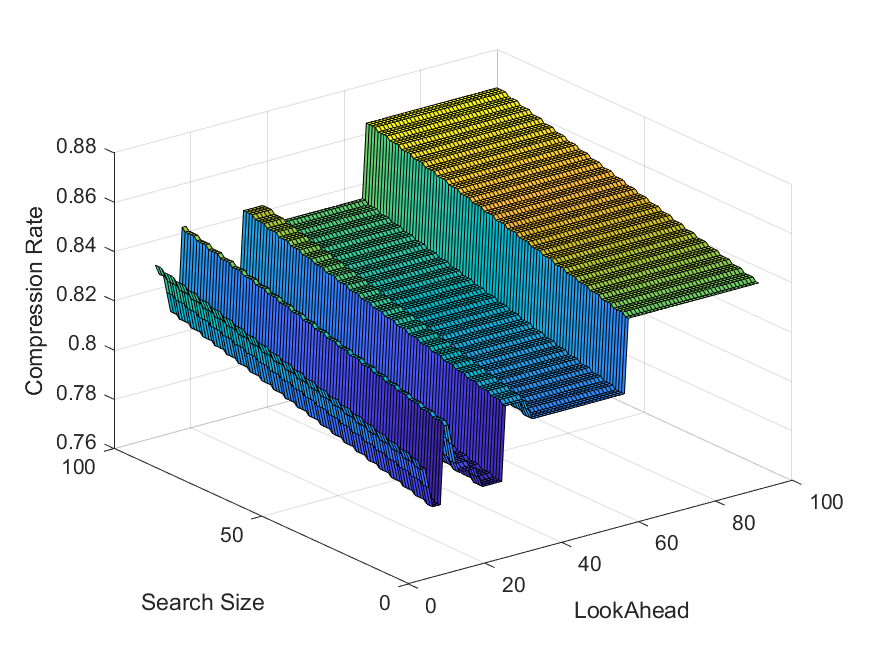

Source data for this figure (header and first rows):
Name, Original Size, LZ77 Size, LOOK_AHEAD, SEARCH_SIZE
NMEAmD_35pts_7km.json, 727, 582, 10, 10
NMEAmD_35pts_7km.json, 727, 582, 10, 11
NMEAmD_35pts_7km.json, 727, 582, 10, 12
NMEAmD_35pts_7km.json, 727, 583, 10, 13
NMEAmD_35pts_7km.json, 727, 583, 10, 14
NMEAmD_35pts_7km.json, 727, 583, 10, 15
NMEAmD_35pts_7km.json, 727, 583, 10, 16
NMEAmD_35pts_7km.json, 727, 584, 10, 17
NMEAmD_35pts_7km.json, 727, 584, 10, 18
NMEAmD_35pts_7km.json, 727, 584, 10, 19
NMEAmD_35pts_7km.json, 727, 584, 10, 20
NMEAmD_35pts_7km.json, 727, 585, 10, 21
NMEAmD_35pts_7km.json, 727, 585, 10, 22
NMEAmD_35pts_7km.json, 727, 585, 10, 23
NMEAmD_35pts_7km.json, 727, 585, 10, 24
NMEAmD_35pts_7km.json, 727, 586, 10, 25
NMEAmD_35pts_7km.json, 727, 586, 10, 26
NMEAmD_35pts_7km.json, 727, 586, 10, 27
NMEAmD_35pts_7km.json, 727, 586, 10, 28
NMEAmD_35pts_7km.json, 727, 587, 10, 29
NMEAmD_35pts_7km.json, 727, 587, 10, 30
NMEAmD_35pts_7km.json, 727, 587, 10, 31
NMEAmD_35pts_7km.json, 727, 587, 10, 32
NMEAmD_35pts_7km.json, 727, 588, 10, 33
NMEAmD_35pts_7km.json, 727, 588, 10, 34
NMEAmD_35pts_7km.json, 727, 588, 10, 35
NMEAmD_35pts_7km.json, 727, 588, 10, 36
NMEAmD_35pts_7km.json, 727, 589, 10, 37
NMEAmD_35pts_7km.json, 727, 589, 10, 38
NMEAmD_35pts_7km.json, 727, 589, 10, 39
NMEAmD_35pts_7km.json, 727, 589, 10, 40
NMEAmD_35pts_7km.json, 727, 590, 10, 41
NMEAmD_35pts_7km.json, 727, 590, 10, 42
NMEAmD_35pts_7km.json, 727, 590, 10, 43
NMEAmD_35pts_7km.json, 727, 590, 10, 44
NMEAmD_35pts_7km.json, 727, 591, 10, 45
NMEAmD_35pts_7km.json, 727, 591, 10, 46
NMEAmD_35pts_7km.json, 727, 591, 10, 47
NMEAmD_35pts_7km.json, 727, 591, 10, 48
NMEAmD_35pts_7km.json, 727, 592, 10, 49
NMEAmD_35pts_7km.json, 727, 592, 10, 50
NMEAmD_35pts_7km.json, 727, 592, 10, 51
NMEAmD_35pts_7km.json, 727, 592, 10, 52
NMEAmD_35pts_7km.json, 727, 593, 10, 53
NMEAmD_35pts_7km.json, 727, 593, 10, 54
NMEAmD_35pts_7km.json, 727, 593, 10, 55
NMEAmD_35pts_7km.json, 727, 593, 10, 56
NMEAmD_35pts_7km.json, 727, 594, 10, 57
NMEAmD_35pts_7km.json, 727, 594, 10, 58
NMEAmD_35pts_7km.json, 727, 594, 10, 59
NMEAmD_35pts_7km.json, 727, 594, 10, 60
NMEAmD_35pts_7km.json, 727, 595, 10, 61
NMEAmD_35pts_7km.json, 727, 595, 10, 62
NMEAmD_35pts_7km.json, 727, 595, 10, 63
NMEAmD_35pts_7km.json, 727, 595, 10, 64
NMEAmD_35pts_7km.json, 727, 596, 10, 65
NMEAmD_35pts_7km.json, 727, 596, 10, 66
NMEAmD_35pts_7km.json, 727, 596, 10, 67
NMEAmD_35pts_7km.json, 727, 596, 10, 68
NMEAmD_35pts_7km.json, 727, 597, 10, 69
... 8,040 more rows
